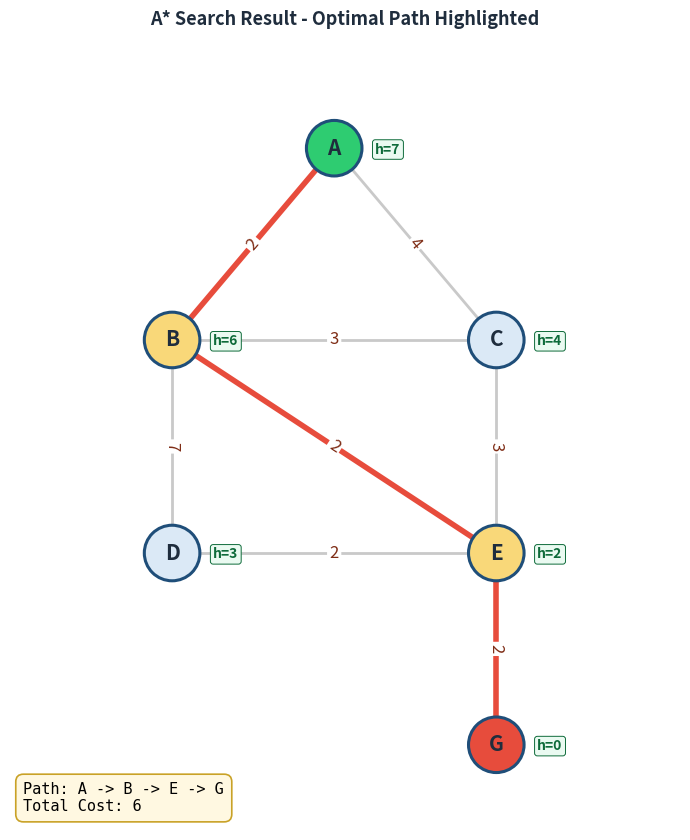

Generate this figure with matplotlib:
"""
A* Search Algorithm - Dry Run Implementation
=============================================
Graph        : A, B, C, D, E, G   (undirected, weighted)
Start node   : A
Goal node    : G
Heuristic    : Straight-line-style estimate h(n), given in the problem

This script performs A* Search on the graph described in the problem
statement, prints an iteration-by-iteration trace (current node, g, h, f,
Open List, Closed List) identical to the manual dry run, reconstructs the
optimal path, and finally draws the graph with the optimal path highlighted
and saves it as output.png.

Author : Dry-run solution generator
"""

import heapq
import matplotlib
matplotlib.use("Agg")
import matplotlib.pyplot as plt
import networkx as nx

# --------------------------------------------------------------------------
# 1. Graph and heuristic definition
# --------------------------------------------------------------------------
GRAPH = {
    "A": {"B": 2, "C": 4},
    "B": {"A": 2, "C": 3, "D": 7, "E": 2},
    "C": {"A": 4, "B": 3, "E": 3},
    "D": {"B": 7, "E": 2},
    "E": {"B": 2, "C": 3, "D": 2, "G": 2},
    "G": {"E": 2},
}

HEURISTIC = {"A": 7, "B": 6, "C": 4, "D": 3, "E": 2, "G": 0}

START, GOAL = "A", "G"


# --------------------------------------------------------------------------
# 2. A* Search with a full iteration trace
# --------------------------------------------------------------------------
def a_star(graph, heuristic, start, goal):
    """
    Returns (path, total_cost, trace) where `trace` is a list of dicts
    describing every iteration of the algorithm for the dry run table.
    """
    # open list holds tuples: (f, node)  -- a Python list is used (not just
    # heapq) so that we can print its *entire* contents at every step, the
    # way a dry run table requires.
    open_list = [start]
    closed_list = []

    g_score = {start: 0}
    f_score = {start: heuristic[start]}
    parent = {start: None}

    trace = []
    iteration = 0

    while open_list:
        iteration += 1

        # Pick the node in open_list with the smallest f(n).
        # Tie-break rule: smaller f first; if still tied, alphabetical order
        # (this matches the manual dry run convention used in the solution).
        open_list.sort(key=lambda n: (f_score[n], n))
        current = open_list[0]

        record = {
            "iteration": iteration,
            "current": current,
            "g": g_score[current],
            "h": heuristic[current],
            "f": f_score[current],
            "open_before": [(n, g_score[n], heuristic[n], f_score[n]) for n in open_list],
            "closed_before": list(closed_list),
        }

        # Goal test happens when the goal is SELECTED as current
        # (standard A* termination condition).
        if current == goal:
            record["note"] = "GOAL REACHED - stop expansion"
            trace.append(record)
            break

        open_list.remove(current)
        closed_list.append(current)

        expansions = []
        for neighbor, cost in graph[current].items():
            if neighbor in closed_list:
                continue
            tentative_g = g_score[current] + cost
            if neighbor not in g_score or tentative_g < g_score[neighbor]:
                old_g = g_score.get(neighbor)
                g_score[neighbor] = tentative_g
                f_score[neighbor] = tentative_g + heuristic[neighbor]
                parent[neighbor] = current
                if neighbor not in open_list:
                    open_list.append(neighbor)
                    expansions.append(f"{neighbor}: new -> g={tentative_g}, h={heuristic[neighbor]}, f={f_score[neighbor]}")
                else:
                    expansions.append(f"{neighbor}: updated {old_g}->{tentative_g} (better path found)")
            else:
                expansions.append(f"{neighbor}: g={tentative_g} not better than existing {g_score[neighbor]} -> discarded")

        record["expansions"] = expansions
        record["open_after"] = [(n, g_score[n], heuristic[n], f_score[n]) for n in open_list]
        record["closed_after"] = list(closed_list)
        trace.append(record)

    # Reconstruct path
    path = []
    node = goal
    while node is not None:
        path.append(node)
        node = parent.get(node)
    path.reverse()

    total_cost = g_score[goal]
    return path, total_cost, trace


# --------------------------------------------------------------------------
# 3. Pretty-print the dry run trace to the console
# --------------------------------------------------------------------------
def print_trace(trace):
    print("=" * 78)
    print("A* SEARCH - DRY RUN TRACE (Start = A, Goal = G)")
    print("=" * 78)
    for rec in trace:
        print(f"\nIteration {rec['iteration']}")
        print("-" * 78)
        print(f"Current Node : {rec['current']}   "
              f"g={rec['g']}  h={rec['h']}  f={rec['f']}")
        if "note" in rec:
            print(f"  >> {rec['note']}")
            open_str = ", ".join(f"{n}(f={f})" for n, g, h, f in rec["open_before"])
            print(f"Open List    : [{open_str}]")
            print(f"Closed List  : {rec['closed_before']}")
            continue

        for line in rec["expansions"]:
            print(f"  - {line}")

        open_str = ", ".join(f"{n}(g={g},h={h},f={f})" for n, g, h, f in rec["open_after"])
        print(f"Open List (after)   : [{open_str}]")
        print(f"Closed List (after) : {rec['closed_after']}")


# --------------------------------------------------------------------------
# 4. Draw the graph with the optimal path highlighted -> output.png
# --------------------------------------------------------------------------
def draw_result(path, total_cost):
    G = nx.Graph()
    for u, nbrs in GRAPH.items():
        for v, w in nbrs.items():
            G.add_edge(u, v, weight=w)

    pos = {
        "A": (2.0, 4.0), "B": (0.5, 2.2), "C": (3.5, 2.2),
        "D": (0.5, 0.2), "E": (3.5, 0.2), "G": (3.5, -1.6),
    }

    path_edges = list(zip(path, path[1:]))

    fig, ax = plt.subplots(figsize=(7, 8.5))

    nx.draw_networkx_edges(G, pos, ax=ax, width=2.0, edge_color="#c9c9c9")
    nx.draw_networkx_edges(G, pos, ax=ax, edgelist=path_edges, width=4.0,
                            edge_color="#e74c3c")

    node_colors = ["#2ecc71" if n == path[0] else
                   "#e74c3c" if n == path[-1] else
                   "#dbe9f6" if n not in path else "#f9d879"
                   for n in G.nodes()]
    nx.draw_networkx_nodes(G, pos, ax=ax, node_size=1600, node_color=node_colors,
                            edgecolors="#1f4e79", linewidths=2.2)
    nx.draw_networkx_labels(G, pos, ax=ax, font_size=15, font_weight="bold",
                             font_color="#1f2d3d")

    edge_labels = {(u, v): d["weight"] for u, v, d in G.edges(data=True)}
    nx.draw_networkx_edge_labels(G, pos, edge_labels=edge_labels, ax=ax,
                                  font_size=12, font_color="#7f2d16",
                                  bbox=dict(boxstyle="round,pad=0.15", fc="white", ec="none"))

    for n, (x, y) in pos.items():
        ax.text(x + 0.38, y - 0.05, f"h={HEURISTIC[n]}", fontsize=10,
                 color="#0e6b3a", fontweight="bold",
                 bbox=dict(boxstyle="round,pad=0.2", fc="#eafaf1", ec="#0e6b3a", lw=0.7))

    ax.set_title("A* Search Result - Optimal Path Highlighted", fontsize=13,
                  fontweight="bold", color="#1f2d3d", pad=12)

    info = f"Path: {' -> '.join(path)}\nTotal Cost: {total_cost}"
    ax.text(0.02, 0.02, info, transform=ax.transAxes, fontsize=11,
            va="bottom", ha="left", family="monospace",
            bbox=dict(boxstyle="round,pad=0.5", fc="#fff8e1", ec="#c9a227", lw=1.2))

    ax.axis("off")
    ax.set_xlim(-1.0, 5.2)
    ax.set_ylim(-2.4, 5.0)

    plt.tight_layout()
    plt.savefig("output.png", dpi=200, bbox_inches="tight")
    print("\nSaved output.png")


# --------------------------------------------------------------------------
# 5. Main
# --------------------------------------------------------------------------
if __name__ == "__main__":
    path, total_cost, trace = a_star(GRAPH, HEURISTIC, START, GOAL)

    print_trace(trace)

    print("\n" + "=" * 78)
    print("RESULT")
    print("=" * 78)
    print(f"Optimal Path : {' -> '.join(path)}")
    print(f"Total Path Cost : {total_cost}")

    draw_result(path, total_cost)
